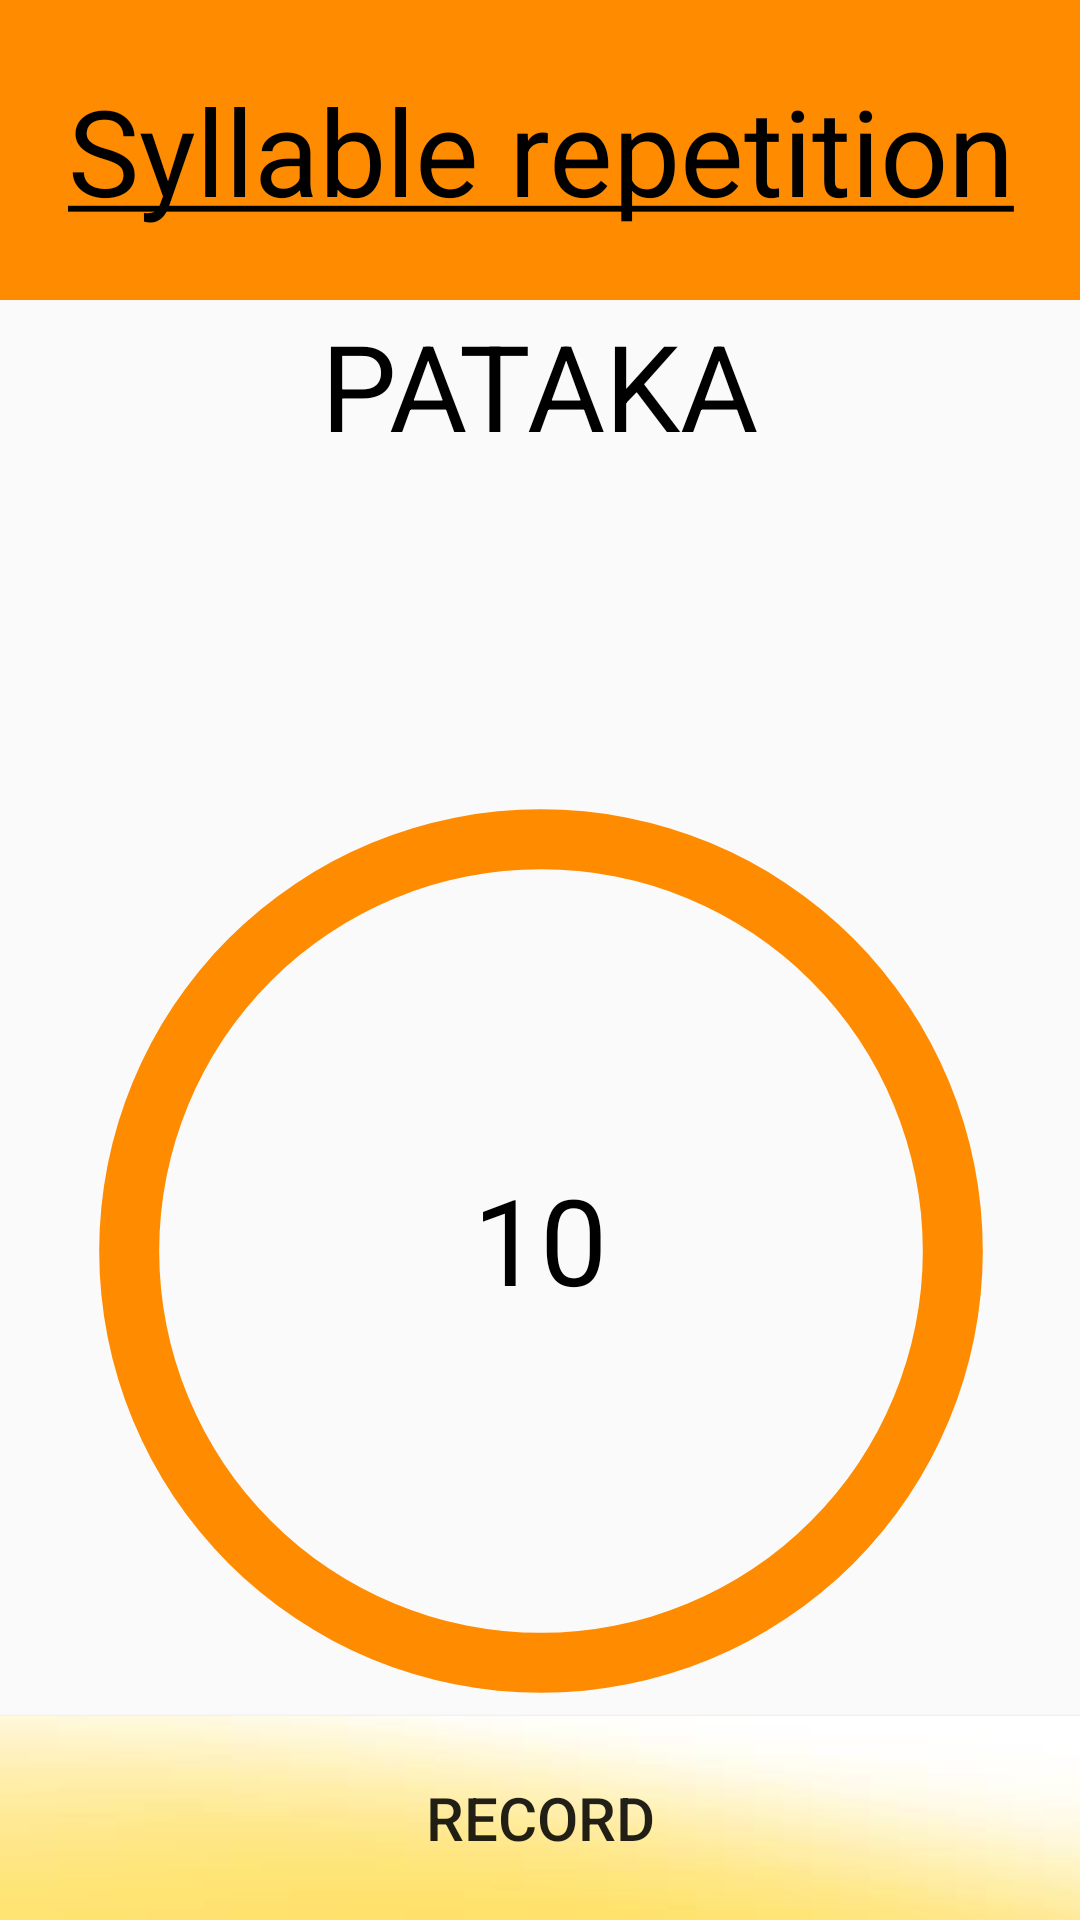

The Android layout XML behind this screen, and the referenced resources:
<!-- AndroidManifest.xml: application theme AppTheme -->
<!-- res/layout/activity_syllable_repetition.xml -->
<?xml version="1.0" encoding="utf-8"?>
<androidx.constraintlayout.widget.ConstraintLayout xmlns:android="http://schemas.android.com/apk/res/android"
    xmlns:app="http://schemas.android.com/apk/res-auto"
    xmlns:tools="http://schemas.android.com/tools"
    android:layout_width="match_parent"
    android:layout_height="match_parent"
    tools:context=".exercises.SyllableRepetition">

    <TextView
        android:id="@+id/textView8"
        android:layout_width="match_parent"
        android:layout_height="100dp"
        android:text="@string/SyllableRepetition"
        android:textSize="40sp"
        android:textColor="#000000"
        android:gravity="center"
        android:background="@color/colorPrimaryDark"
        app:layout_constraintEnd_toEndOf="parent"
        app:layout_constraintStart_toStartOf="parent"
        app:layout_constraintTop_toTopOf="parent" />

    <Button
        android:id="@+id/startTimer"
        android:layout_width="match_parent"
        android:layout_height="68dp"
        android:text="@string/record"
        android:textSize="20dp"
        android:background="@drawable/yellow_background"
        app:layout_constraintBottom_toBottomOf="parent"
        app:layout_constraintEnd_toEndOf="parent"
        app:layout_constraintStart_toStartOf="parent" />

    <ProgressBar
        android:id="@+id/timerProgress"
        style="?android:attr/progressBarStyleHorizontal"
        android:layout_width="420dp"
        android:layout_height="310dp"
        android:layoutDirection="rtl"
        android:progress="100"
        android:progressDrawable="@drawable/circle"
        android:rotation="90"
        app:layout_constraintBottom_toTopOf="@+id/startTimer"
        app:layout_constraintEnd_toEndOf="parent"
        app:layout_constraintStart_toStartOf="parent"
        app:layout_constraintTop_toBottomOf="@+id/textView2" />

    <TextView
        android:id="@+id/timer"
        android:layout_width="177dp"
        android:layout_height="118dp"
        android:layout_marginTop="92dp"
        android:gravity="center"
        android:text="10"
        android:textColor="#000000"
        android:textSize="40sp"
        app:layout_constraintBottom_toBottomOf="@+id/timerProgress"
        app:layout_constraintEnd_toEndOf="parent"
        app:layout_constraintStart_toStartOf="parent"
        app:layout_constraintTop_toTopOf="@+id/timerProgress"
        app:layout_constraintVertical_bias="0.0" />

    <TextView
        android:id="@+id/syllable"
        android:layout_width="266dp"
        android:layout_height="57dp"
        android:gravity="center"
        android:text="PATAKA"
        android:textColor="#000000"
        android:textSize="40dp"
        app:layout_constraintEnd_toEndOf="parent"
        app:layout_constraintHorizontal_bias="0.496"
        app:layout_constraintStart_toStartOf="parent"
        app:layout_constraintTop_toBottomOf="@+id/textView8" />
</androidx.constraintlayout.widget.ConstraintLayout>
<!-- resources referenced by this layout -->
<resources>
  <color name="colorPrimaryDark">#FFFF8C00</color>
  <!-- drawable circle (drawable) -->
  <?xml version="1.0" encoding="utf-8"?>
  <shape xmlns:android="http://schemas.android.com/apk/res/android"
      android:shape="ring"
      android:innerRadiusRatio="3.3"
      android:thickness="20dp"
      android:useLevel="true">
  
      <solid android:color="#FFFF8C00"></solid>
  </shape>
  <!-- drawable yellow_background: png bitmap (drawable, 9835 bytes) -->
  <string name="SyllableRepetition"><u>Syllable repetition</u></string>
  <string name="record">record</string>
  <style name="AppTheme" parent="Theme.AppCompat.Light.NoActionBar">
          
          <item name="colorPrimary">#FFFF8C00</item>
          <item name="colorPrimaryDark">#FFFF8C00</item>
          <item name="colorAccent">@android:color/holo_orange_dark</item>
          <item name="android:windowAnimationStyle">@style/CustomActivityAnimation</item>
      </style>
  <style name="CustomActivityAnimation" parent="@android:style/Animation.Activity">
          <item name="android:activityOpenEnterAnimation">@anim/right_slide_in</item>
          <item name="android:activityOpenExitAnimation">@anim/left_slide_out</item>
          <item name="android:activityCloseEnterAnimation">@anim/left_slide_in</item>
          <item name="android:activityCloseExitAnimation">@anim/right_slide_out</item>
      </style>
</resources>
